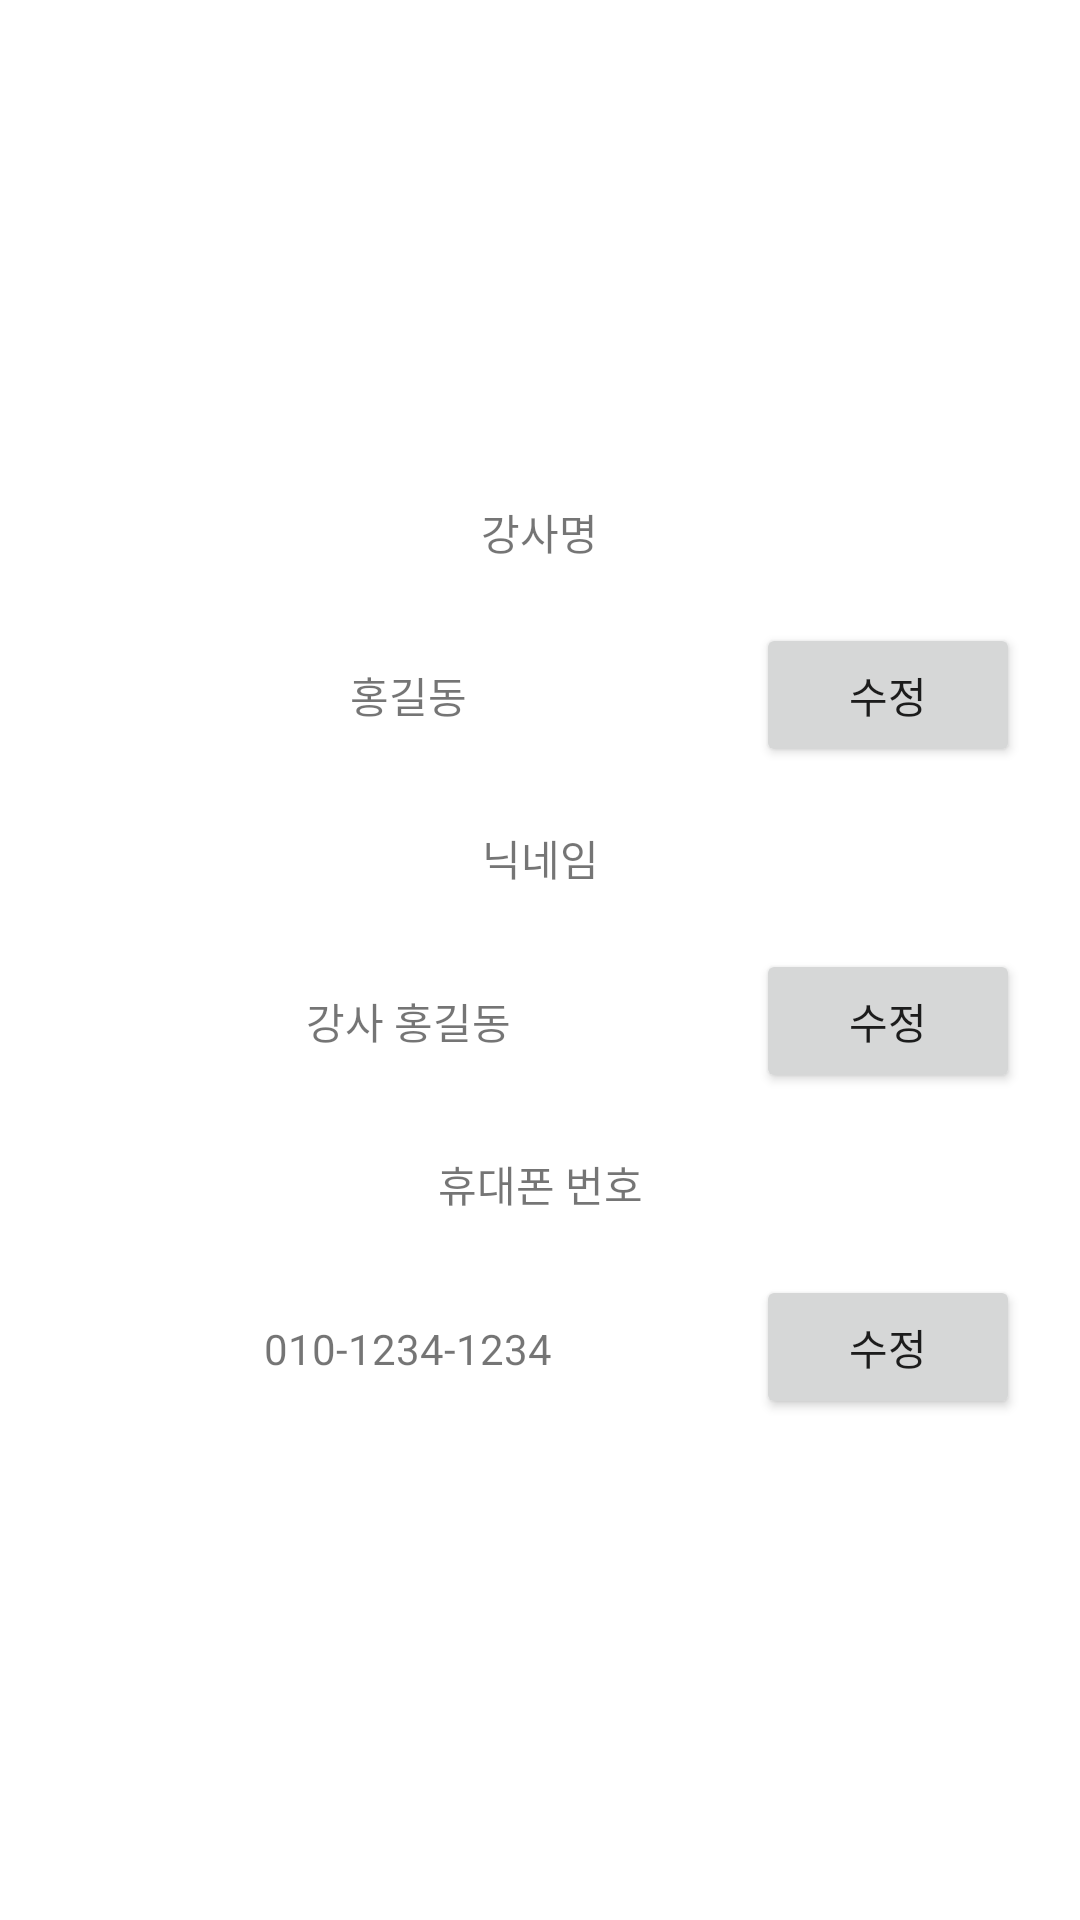

Layout XML and referenced resources for this Android screen:
<!-- AndroidManifest.xml: application theme Theme.IntentPractice_20220503 -->
<!-- res/layout/activity_main.xml -->
<?xml version="1.0" encoding="utf-8"?>
<LinearLayout xmlns:android="http://schemas.android.com/apk/res/android"
    xmlns:app="http://schemas.android.com/apk/res-auto"
    xmlns:tools="http://schemas.android.com/tools"
    android:layout_width="match_parent"
    android:layout_height="match_parent"
    android:gravity="center"
    android:orientation="vertical"
    android:paddingStart="20dp"
    android:paddingEnd="20dp"
    tools:context=".MainActivity">

    <TextView
        android:layout_width="wrap_content"
        android:layout_height="wrap_content"
        android:text="강사명"/>

    <LinearLayout
        android:layout_width="match_parent"
        android:layout_height="wrap_content"
        android:orientation="horizontal">

        <TextView
            android:id="@+id/nameTxt"
            android:layout_width="0dp"
            android:layout_height="wrap_content"
            android:layout_weight="1"
            android:layout_marginTop="20dp"
            android:gravity="center"
            android:text="홍길동"/>

        <Button
            android:id="@+id/editNameBtn"
            android:layout_marginTop="20dp"
            android:layout_width="wrap_content"
            android:layout_height="wrap_content"
            android:text="수정"/>

    </LinearLayout>

    <TextView
        android:layout_width="match_parent"
        android:layout_height="wrap_content"
        android:layout_marginTop="20dp"
        android:gravity="center"
        android:text="닉네임"/>

    <LinearLayout
        android:layout_width="match_parent"
        android:layout_height="wrap_content"
        android:orientation="horizontal">

        <TextView
            android:id="@+id/nickNameTxt"
            android:layout_width="0dp"
            android:layout_height="wrap_content"
            android:layout_weight="1"
            android:layout_marginTop="20dp"
            android:gravity="center"
            android:text="강사 홍길동"/>

        <Button
            android:id="@+id/editNickBtn"
            android:layout_marginTop="20dp"
            android:layout_width="wrap_content"
            android:layout_height="wrap_content"
            android:text="수정"/>

    </LinearLayout>

    <TextView
        android:layout_width="match_parent"
        android:layout_height="wrap_content"
        android:layout_marginTop="20dp"
        android:gravity="center"
        android:text="휴대폰 번호"/>

    <LinearLayout
        android:layout_width="match_parent"
        android:layout_height="wrap_content"
        android:orientation="horizontal">

        <TextView
            android:id="@+id/phoneNumTxt"
            android:layout_width="0dp"
            android:layout_height="wrap_content"
            android:layout_weight="1"
            android:layout_marginTop="20dp"
            android:gravity="center"
            android:text="010-1234-1234"/>

        <Button
            android:id="@+id/editPhoneBtn"
            android:layout_marginTop="20dp"
            android:layout_width="wrap_content"
            android:layout_height="wrap_content"
            android:text="수정"/>

    </LinearLayout>




</LinearLayout>
<!-- resources referenced by this layout -->
<resources>
  <style name="Theme.IntentPractice_20220503" parent="Theme.MaterialComponents.DayNight.DarkActionBar">
          
          <item name="colorPrimary">@color/purple_500</item>
          <item name="colorPrimaryVariant">@color/purple_700</item>
          <item name="colorOnPrimary">@color/white</item>
          
          <item name="colorSecondary">@color/teal_200</item>
          <item name="colorSecondaryVariant">@color/teal_700</item>
          <item name="colorOnSecondary">@color/black</item>
          
          <item name="android:statusBarColor" tools:targetApi="l">?attr/colorPrimaryVariant</item>
          
      </style>
  <!-- not gathered from this repository: default colours our renderer supplied (Android Studio template values) -->
  <color name="purple_500">#FF6200EE</color>
  <color name="purple_700">#FF3700B3</color>
  <color name="teal_200">#FF03DAC5</color>
  <color name="teal_700">#FF018786</color>
  <color name="black">#FF000000</color>
  <color name="white">#FFFFFFFF</color>
</resources>
